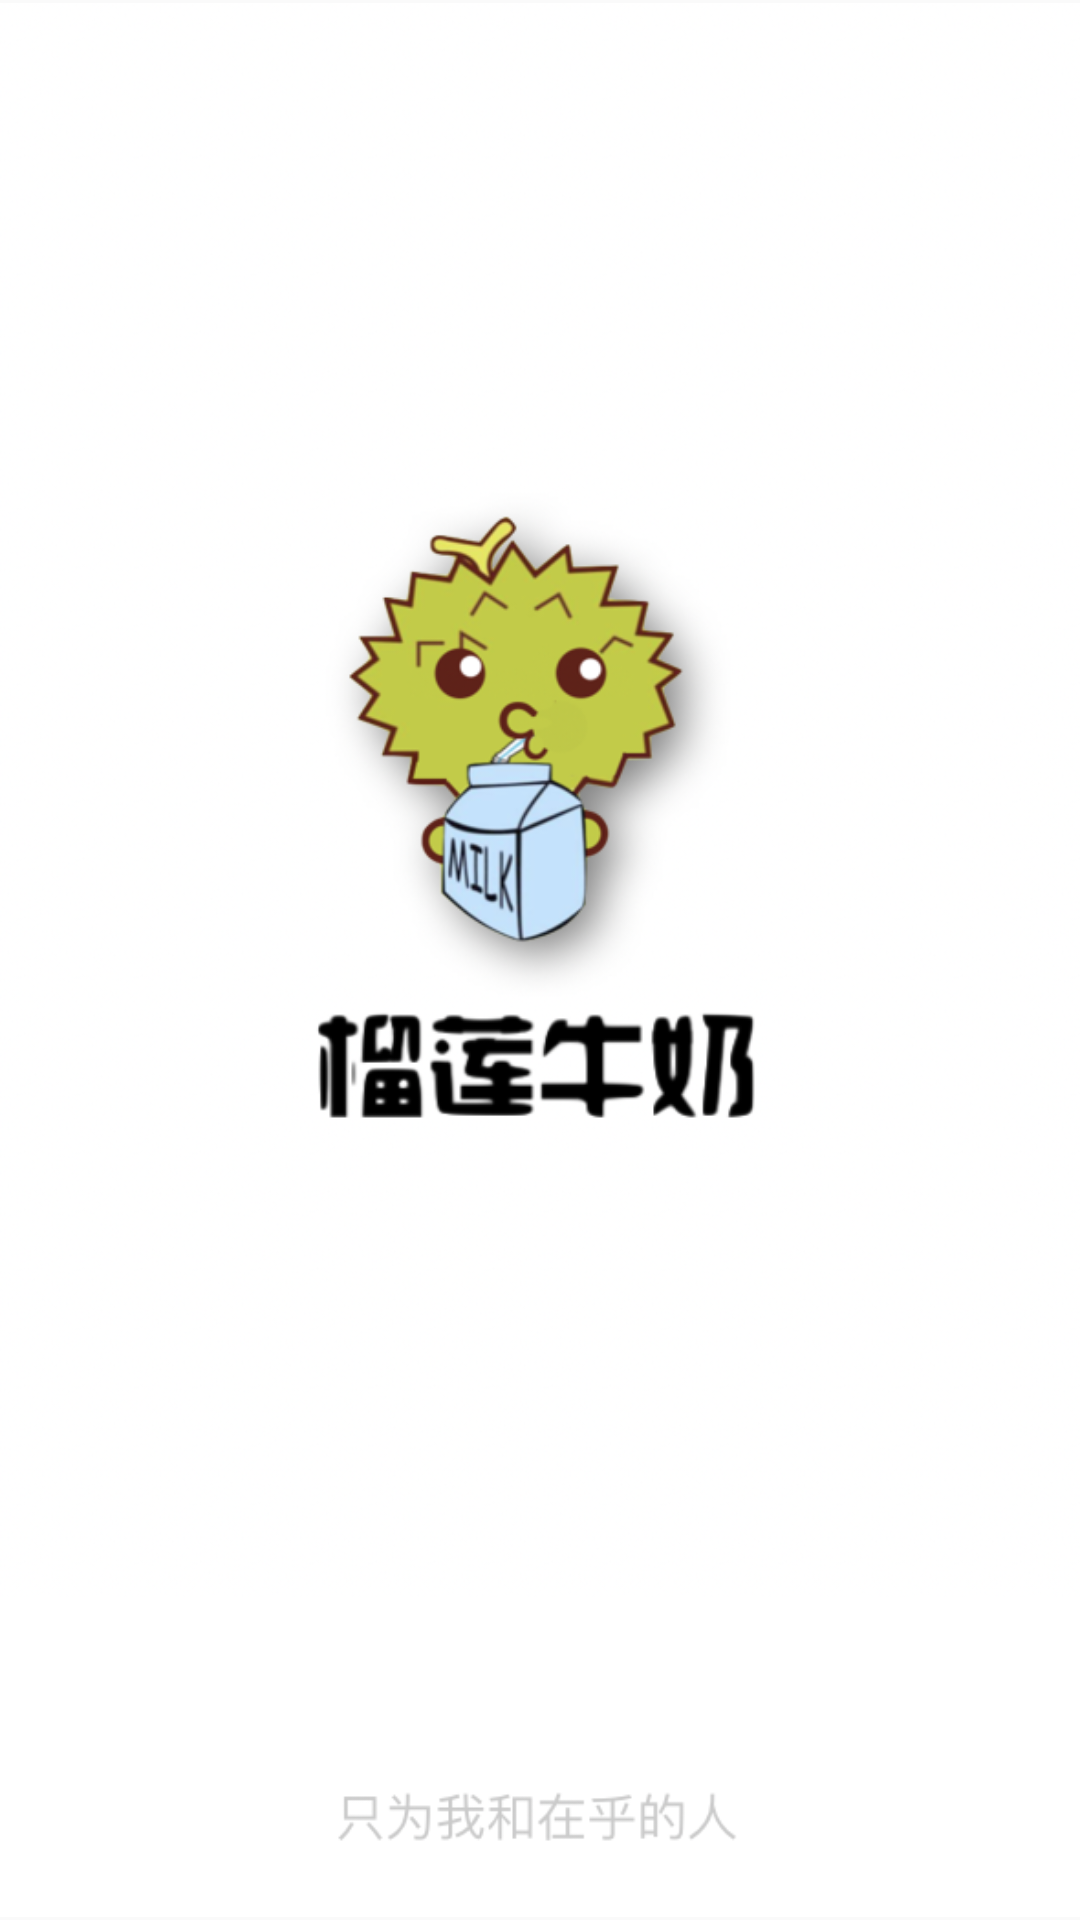

Here is an Android app screen rendered from its layout file. Give the layout XML and the strings, colors and styles it references.
<!-- AndroidManifest.xml: application theme AppTheme -->
<!-- res/layout/start_page.xml -->
<?xml version="1.0" encoding="utf-8"?>
<android.support.constraint.ConstraintLayout
    xmlns:android="http://schemas.android.com/apk/res/android"
    xmlns:tools="http://schemas.android.com/tools"
    android:layout_width="match_parent"
    android:layout_height="match_parent">

    <ImageView
        android:layout_width="match_parent"
        android:layout_height="match_parent"
        android:src="@drawable/ready"
        tools:layout_editor_absoluteX="88dp"
        tools:layout_editor_absoluteY="319dp" />

</android.support.constraint.ConstraintLayout>
<!-- resources referenced by this layout -->
<resources>
  <!-- drawable ready: png bitmap (drawable-hdpi, 191540 bytes) -->
  <style name="AppTheme" parent="Base.Theme.AppCompat.Light.DarkActionBar">
          
          <item name="colorPrimary">@color/colorPrimary</item>
          <item name="colorPrimaryDark">@color/colorPrimaryDark</item>
          <item name="colorAccent">@color/colorAccent</item>
          <item name="windowActionBar">false</item>
          <item name="windowNoTitle">true</item>
      </style>
  <color name="colorPrimary">#3F51B5</color>
  <color name="colorPrimaryDark">#303F9F</color>
  <color name="colorAccent">#a1c086</color>
</resources>
